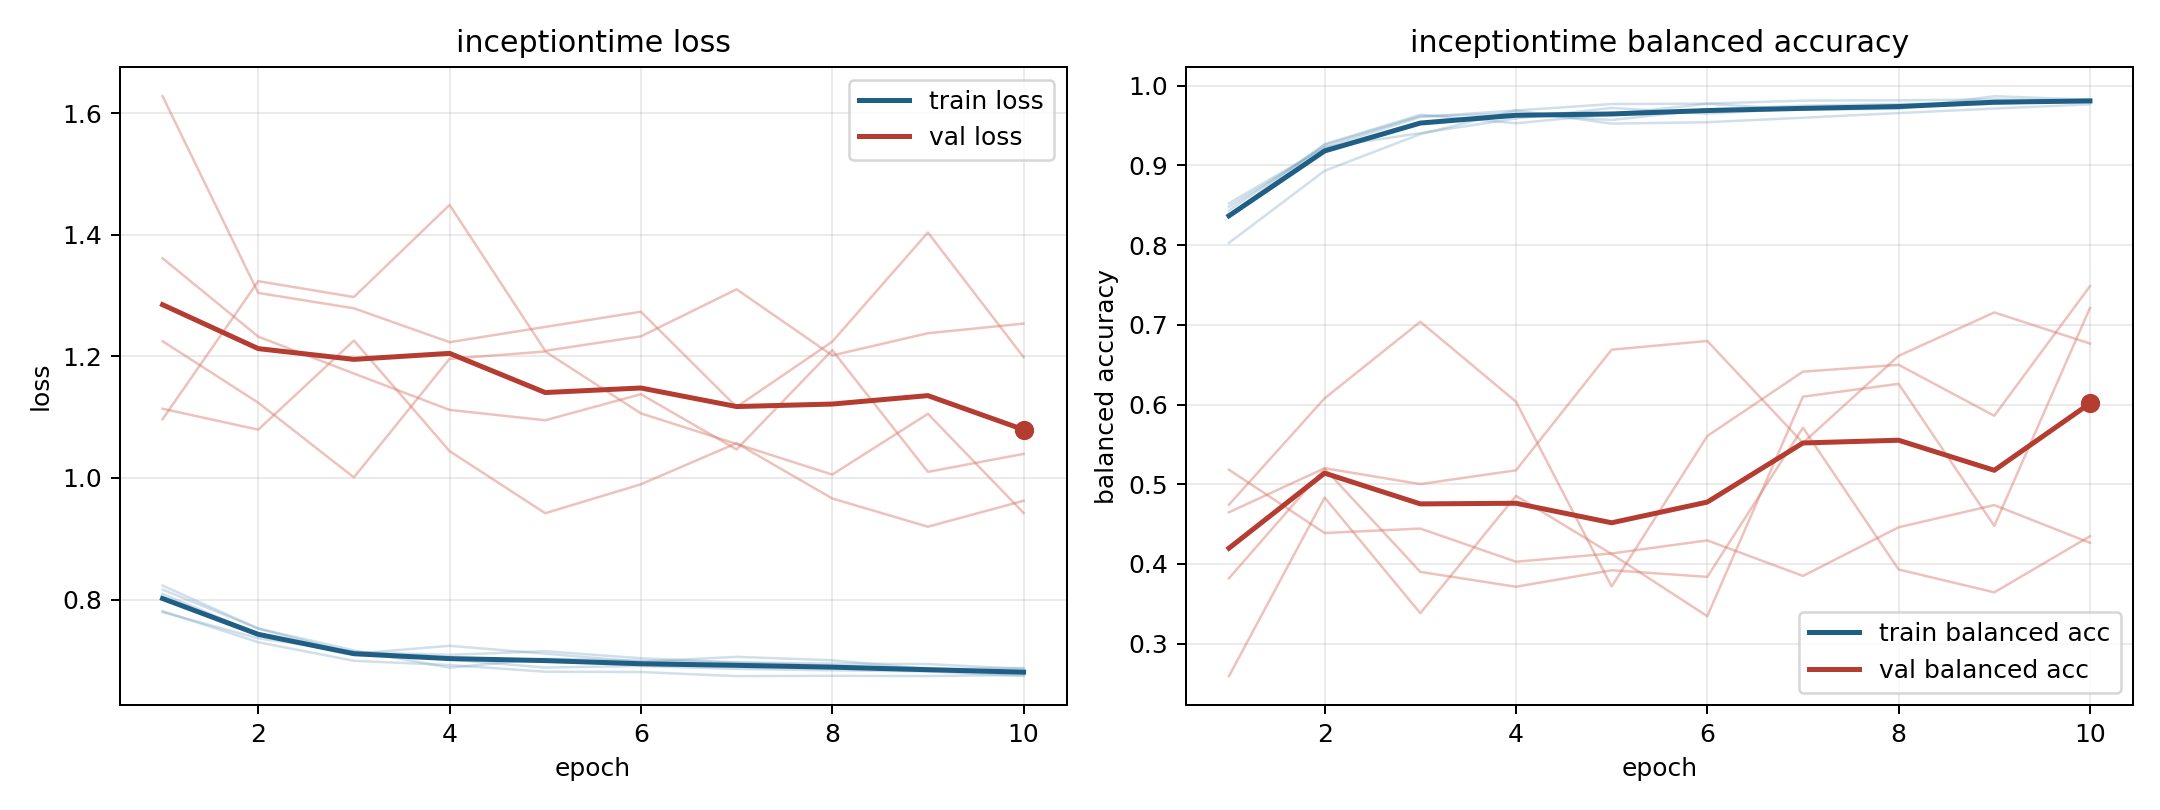

Data behind this chart, as committed beside it:
model, fold, epoch, train_loss, train_balanced_accuracy, val_loss, val_balanced_accuracy
inceptiontime, 1, 1, 0.8093, 0.8434, 1.225, 0.4744
inceptiontime, 1, 2, 0.7434, 0.9257, 1.124, 0.6078
inceptiontime, 1, 3, 0.7135, 0.9617, 1.001, 0.7038
inceptiontime, 1, 4, 0.709, 0.9646, 1.196, 0.6035
inceptiontime, 1, 5, 0.715, 0.9567, 1.208, 0.3718
inceptiontime, 1, 6, 0.7035, 0.9701, 1.106, 0.5604
inceptiontime, 1, 7, 0.6965, 0.9748, 1.056, 0.6412
inceptiontime, 1, 8, 0.6946, 0.9768, 1.006, 0.6498
inceptiontime, 1, 9, 0.6939, 0.9781, 1.105, 0.5859
inceptiontime, 1, 10, 0.6858, 0.9823, 0.9425, 0.7483
inceptiontime, 2, 1, 0.7808, 0.8482, 1.628, 0.3821
inceptiontime, 2, 2, 0.7298, 0.9223, 1.304, 0.5196
inceptiontime, 2, 3, 0.6993, 0.9605, 1.279, 0.3901
inceptiontime, 2, 4, 0.6923, 0.9688, 1.223, 0.3715
inceptiontime, 2, 5, 0.6813, 0.9768, 1.248, 0.3921
inceptiontime, 2, 6, 0.6808, 0.9773, 1.273, 0.3838
inceptiontime, 2, 7, 0.6741, 0.9811, 1.117, 0.5709
inceptiontime, 2, 8, 0.6746, 0.9815, 1.224, 0.3931
inceptiontime, 2, 9, 0.6741, 0.9827, 1.404, 0.3644
inceptiontime, 2, 10, 0.6761, 0.9809, 1.199, 0.4348
inceptiontime, 3, 1, 0.823, 0.8027, 1.114, 0.4648
inceptiontime, 3, 2, 0.7522, 0.8931, 1.079, 0.5201
inceptiontime, 3, 3, 0.7165, 0.939, 1.226, 0.5002
inceptiontime, 3, 4, 0.688, 0.9687, 1.044, 0.5175
inceptiontime, 3, 5, 0.7026, 0.9522, 0.942, 0.6687
inceptiontime, 3, 6, 0.6995, 0.954, 0.9895, 0.6797
inceptiontime, 3, 7, 0.6966, 0.9596, 1.057, 0.5518
inceptiontime, 3, 8, 0.6911, 0.9655, 0.9662, 0.661
inceptiontime, 3, 9, 0.6874, 0.9712, 0.9198, 0.7155
inceptiontime, 3, 10, 0.6791, 0.9765, 0.9624, 0.6764
inceptiontime, 4, 1, 0.7793, 0.8522, 1.097, 0.5182
inceptiontime, 4, 2, 0.7363, 0.9226, 1.324, 0.4388
inceptiontime, 4, 3, 0.7143, 0.9403, 1.297, 0.4444
inceptiontime, 4, 4, 0.7012, 0.9588, 1.449, 0.4028
inceptiontime, 4, 5, 0.6881, 0.9719, 1.209, 0.4132
inceptiontime, 4, 6, 0.6907, 0.9647, 1.233, 0.4296
inceptiontime, 4, 7, 0.686, 0.9714, 1.31, 0.385
inceptiontime, 4, 8, 0.6836, 0.9737, 1.201, 0.446
inceptiontime, 4, 9, 0.6817, 0.977, 1.238, 0.4739
inceptiontime, 4, 10, 0.6743, 0.9816, 1.254, 0.4266
inceptiontime, 5, 1, 0.8163, 0.8367, 1.361, 0.2594
inceptiontime, 5, 2, 0.7523, 0.9264, 1.232, 0.4833
inceptiontime, 5, 3, 0.7108, 0.9633, 1.172, 0.3383
inceptiontime, 5, 4, 0.724, 0.9527, 1.112, 0.4854
inceptiontime, 5, 5, 0.7109, 0.9641, 1.095, 0.4125
inceptiontime, 5, 6, 0.6977, 0.9771, 1.138, 0.3345
inceptiontime, 5, 7, 0.7058, 0.9699, 1.047, 0.6099
inceptiontime, 5, 8, 0.7002, 0.9708, 1.21, 0.6259
inceptiontime, 5, 9, 0.6857, 0.9866, 1.01, 0.4478
inceptiontime, 5, 10, 0.6876, 0.9823, 1.04, 0.721
